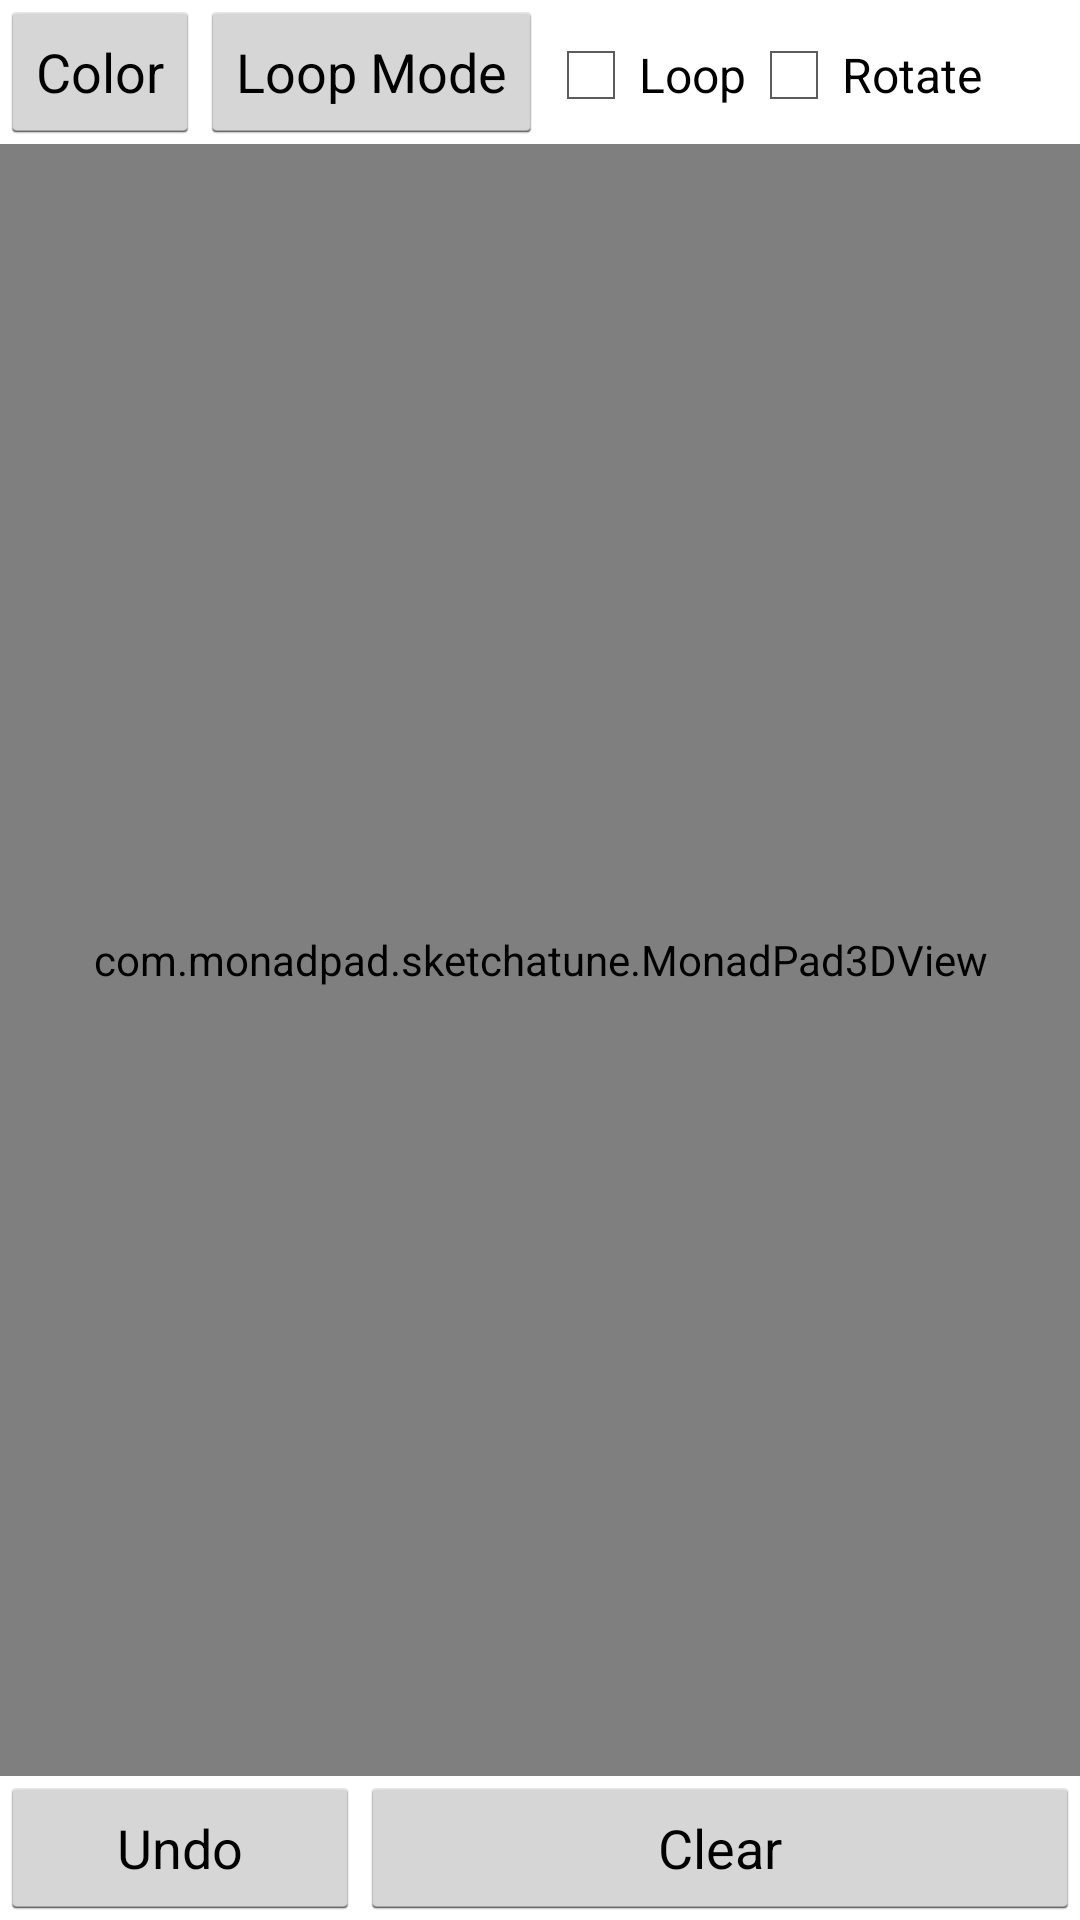

Write the Android layout XML for this screen, with the resource values it uses.
<!-- AndroidManifest.xml: application theme android:Theme.Holo.Light -->
<!-- res/layout/threedee.xml -->
<?xml version="1.0" encoding="utf-8"?>


<LinearLayout xmlns:android="http://schemas.android.com/apk/res/android"
              android:layout_width="fill_parent"
              android:layout_height="fill_parent"
              android:id="@+id/threedee"
              android:orientation="vertical">
    <LinearLayout android:orientation="horizontal"
                  android:layout_width="fill_parent"
                  android:layout_height="wrap_content"
            >
        <Button android:id="@+id/color"
                android:text="Color"
                android:layout_height="wrap_content"
                android:layout_width="wrap_content"/>
        <Button android:id="@+id/btn_loop_mode"
                android:text="Loop Mode"
                android:layout_height="wrap_content"
                android:layout_width="wrap_content"/>
        <CheckBox android:layout_width="wrap_content"
                  android:layout_height="wrap_content"
                  android:text="Loop"
                android:id="@+id/check_loop"/>
        <CheckBox android:layout_width="wrap_content"
                  android:layout_height="wrap_content"
                  android:text="Rotate"
                  android:id="@+id/check_rotate"/>



    </LinearLayout>

    <com.monadpad.sketchatune.MonadPad3DView
            android:id="@+id/tesseract3d"
            android:layout_width="fill_parent"
            android:layout_height="0dp"
            android:layout_weight="1"
            />

    <LinearLayout android:orientation="horizontal"
                  android:layout_width="fill_parent"
                  android:layout_height="wrap_content"
            >

        <Button android:id="@+id/undo"
                android:text="Undo"
                android:layout_height="wrap_content"
                android:layout_width="0dp"
                android:layout_weight="1"
                />

        <Button android:id="@+id/clear"
            android:text="Clear"
            android:layout_height="wrap_content"
            android:layout_width="0dp"
            android:layout_weight="2"
            />
    </LinearLayout>

</LinearLayout>
<!-- resources referenced by this layout -->
<resources>

</resources>
